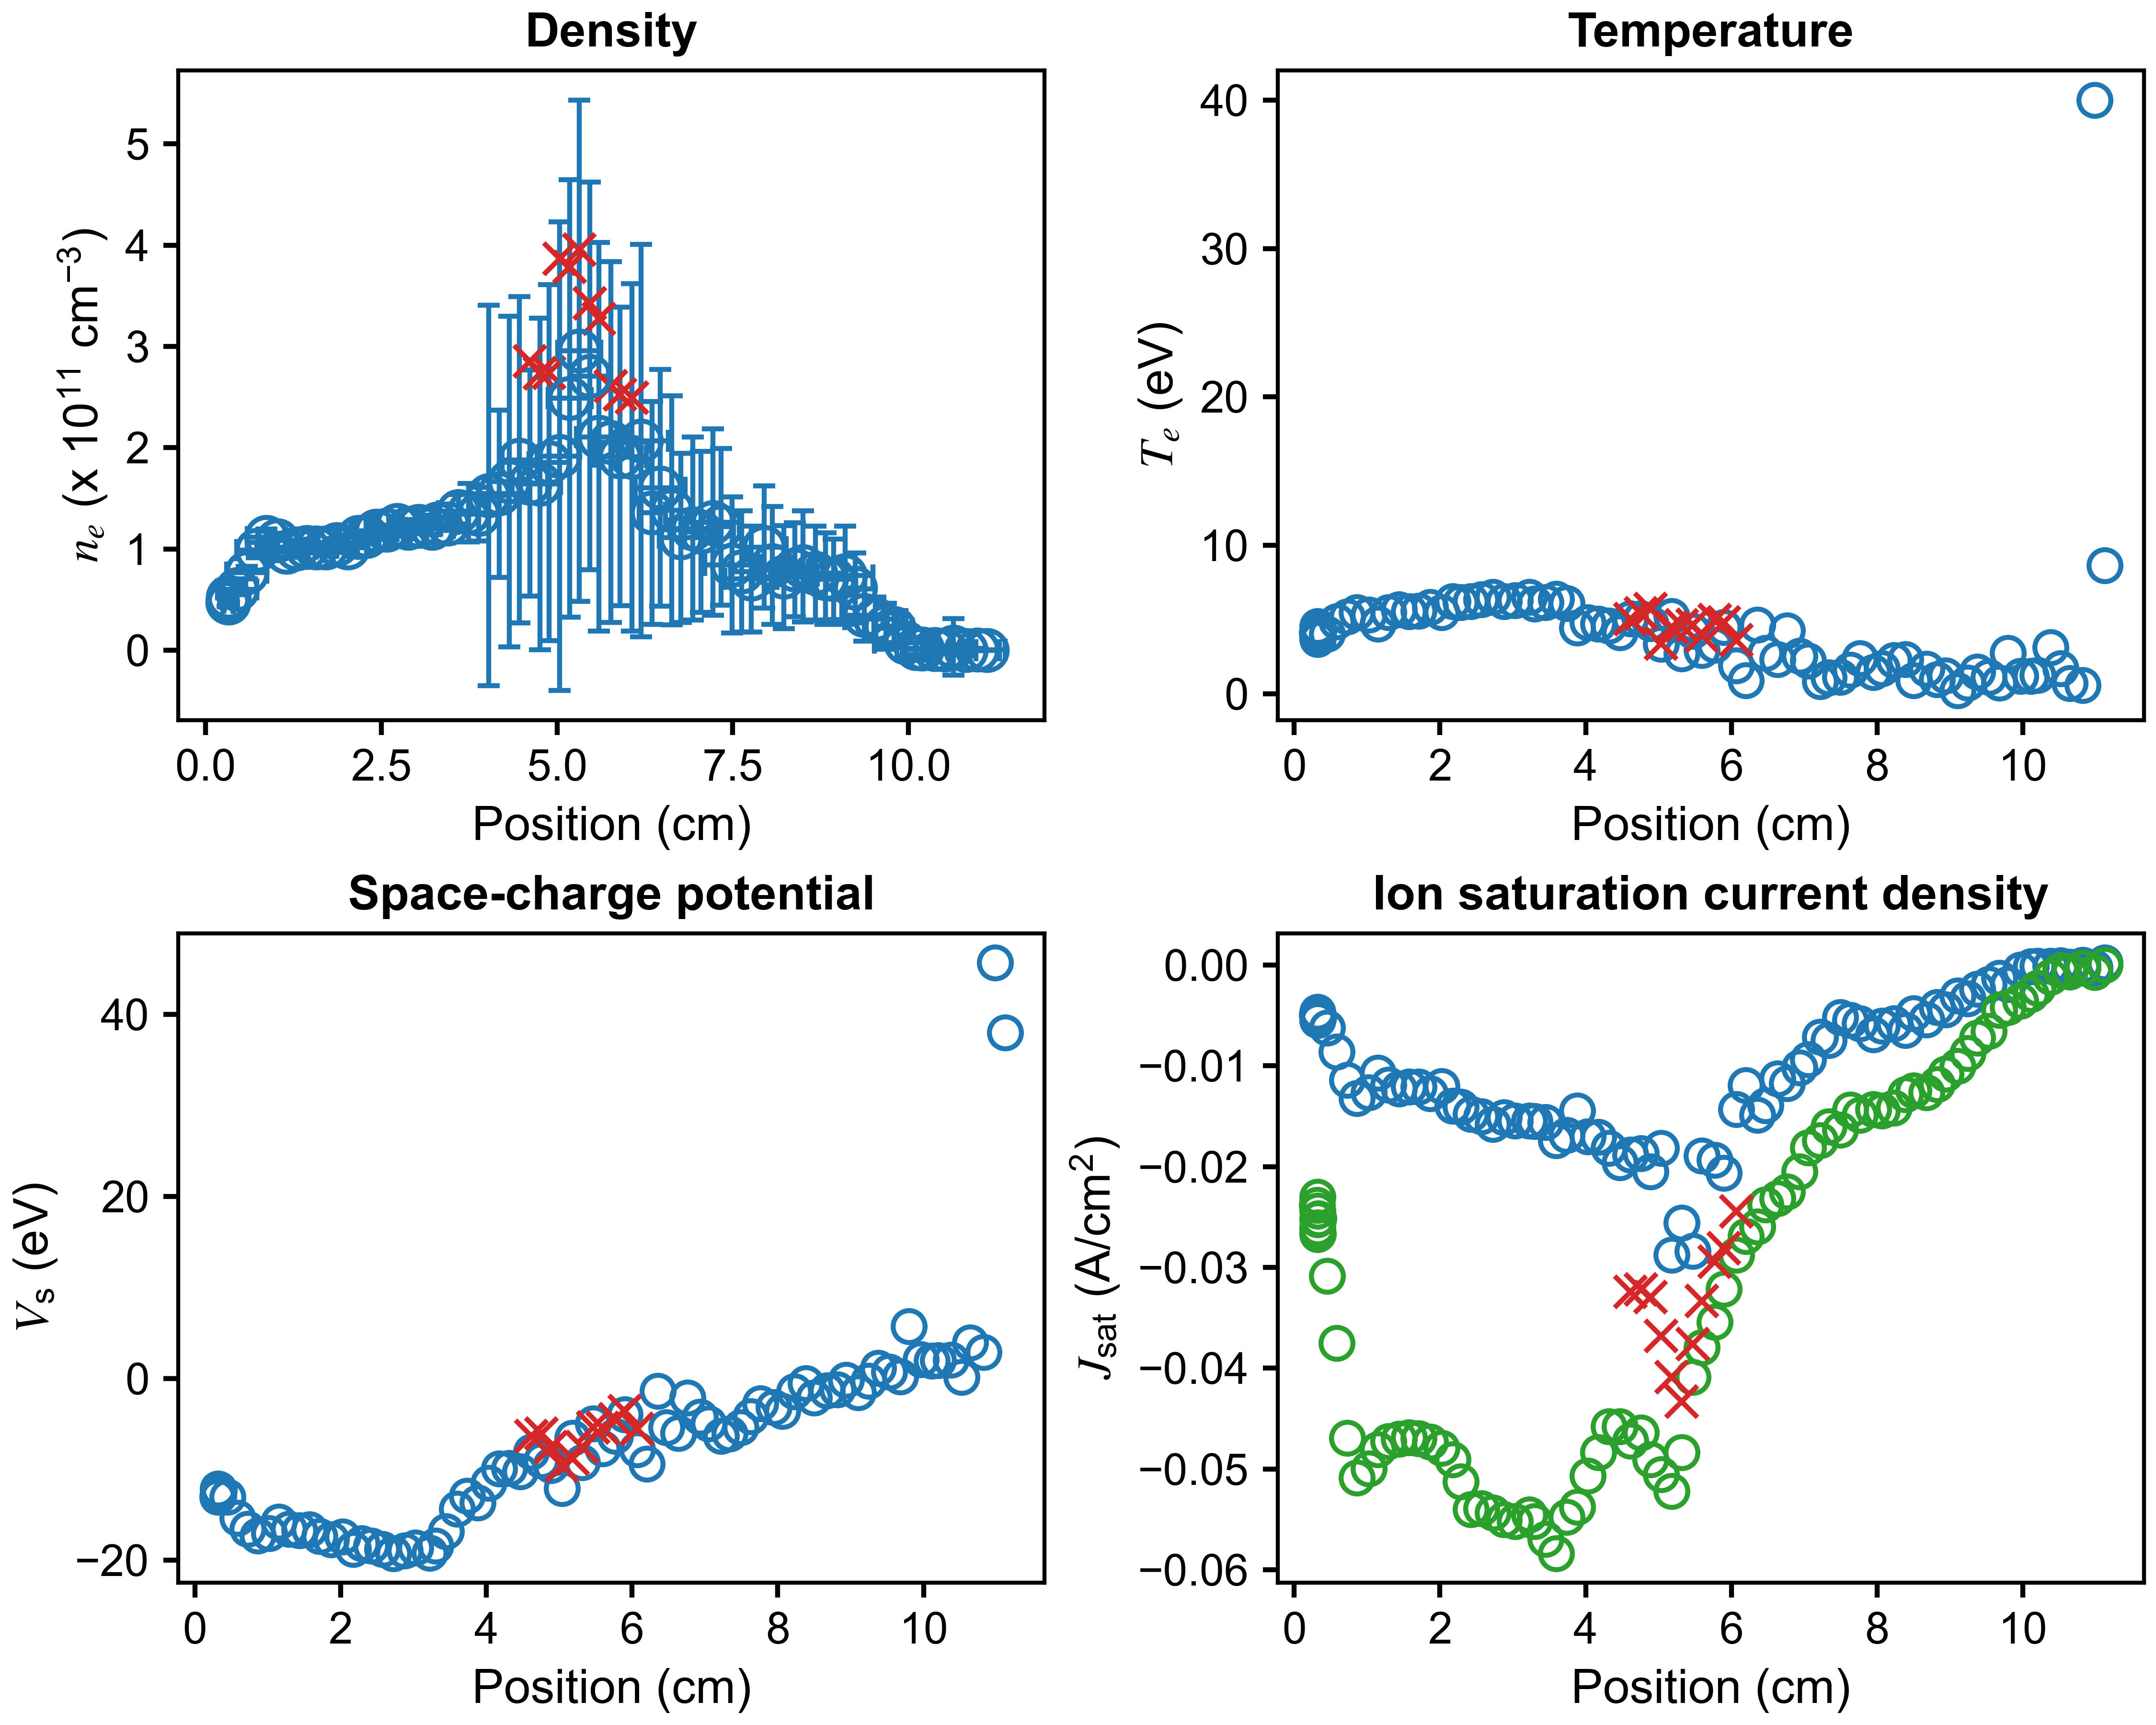

Source data for this figure (header and first rows):
x (cm), n_e (cm^{-3}), T_e (eV), J_sat (A/cm^2), V_sc (eV), J_sat_robust (A/cm^2), x error (cm), n_e error (cm^{-3}), T_e error (eV), J_sat error (A/cm^2), V_sc error (eV)
11.12, 0.0, 8.656, 0.0002362, 37.97, 7.102983646696464e-06, 0.162, 0.0, 138, 0.01013, 473.6
10.98, 807787148, 40, -0.0002481, 45.68, -0.0006868, 0.3968, 1318646251, 120.8, 0.01109, 344.8
10.82, 0.0, 0.5942, 4.2261539392878753e-07, 2.858, -0.000286, 0.4758, 0.0, 3.105, 2.2275884748679663e-05, 8.188
10.64, 3429089628, 0.7248, -0.0001832, 3.908, -0.0006556, 0.2183, 27891820760, 17.61, 0.001314, 51.44
10.52, 460606959, 1.706, -3.302258299944598e-05, 0.1283, -0.0005149, 0.2557, 1159531710, 9.393, 0.0002576, 15.13
10.38, 1143355557, 3.125, -0.0001051, 2.018, -0.001184, 0.468, 3374590223, 12.02, 0.001924, 27.68
10.2, 1653920193, 1.275, -0.0001064, 1.993, -0.002269, 0.2345, 11368284721, 6.866, 0.001486, 16.03
10.11, 1910586341, 1.215, -0.0001208, 1.934, -0.002912, 0.1893, 5986920029, 2.964, 0.0007406, 5.155
9.963, 7795492133, 1.206, -0.0004915, 2.067, -0.003549, 0.4481, 14822367166, 1.658, 0.001668, 2.803
9.797, 22015321372, 2.745, -0.001914, 5.724, -0.00417, 0.2617, 14864786678, 2.11, 0.003046, 4.475
9.679, 23712794119, 0.7587, -0.001284, 0.211, -0.004463, 0.1686, 22605230570, 0.8108, 0.002638, 1.15
9.532, 31099334760, 1.124, -0.001913, 0.6993, -0.006568, 0.435, 21518558540, 0.8649, 0.003476, 1.512
9.376, 34834170061, 1.505, -0.002381, 1.151, -0.007213, 0.325, 25937097105, 1.059, 0.005804, 1.959
9.244, 61587468175, 0.7402, -0.003311, -0.2649, -0.008761, 0.1393, 34558128386, 0.4729, 0.00467, 0.6809
9.104, 73963753673, 0.2304, -0.003051, -1.543, -0.01002, 0.3959, 48487893170, 0.271, 0.004688, 0.3075
8.938, 69936331387, 1.227, -0.004436, -0.1722, -0.01078, 0.3109, 39735434460, 0.6838, 0.009378, 1.163
8.819, 70915228430, 0.9743, -0.004156, -1.241, -0.01184, 0.1359, 45143576120, 0.615, 0.01068, 1.006
8.675, 76400860810, 1.675, -0.005439, -1.324, -0.01266, 0.4376, 46394669283, 0.8933, 0.01994, 1.646
8.499, 82982517732, 0.9253, -0.004782, -2.113, -0.01246, 0.3193, 54756492995, 0.4396, 0.01529, 0.7193
8.387, 79773919572, 2.318, -0.006463, -0.5627, -0.01285, 0.1874, 46352256579, 0.7348, 0.02772, 1.605
8.228, 72360642784, 2.265, -0.005807, -1.452, -0.01418, 0.4439, 50843216596, 1.017, 0.03267, 2.043
8.065, 83910768887, 1.718, -0.006032, -3.609, -0.01446, 0.2261, 58100457094, 0.6936, 0.03585, 1.431
7.947, 101991290278, 1.468, -0.006906, -3.18, -0.01429, 0.3131, 60283054742, 0.6748, 0.02983, 1.169
7.762, 70419796243, 2.391, -0.00578, -2.787, -0.0149, 0.3738, 52095511076, 0.7916, 0.04204, 2.056
7.63, 77945058156, 1.609, -0.005463, -4.172, -0.01437, 0.1571, 59925146087, 0.6409, 0.03725, 1.416
7.492, 84124258779, 1.138, -0.005197, -5.415, -0.01634, 0.3907, 67174031834, 0.5354, 0.03606, 1.07
7.336, 122086894367, 1.105, -0.007465, -6.08, -0.016, 0.1773, 77282155055, 0.5061, 0.04319, 0.8632
7.22, 126598049099, 0.8608, -0.007128, -6.351, -0.01741, 0.3774, 91897032454, 0.4239, 0.04539, 0.7353
7.052, 116932044211, 2.246, -0.009353, -4.962, -0.01809, 0.2376, 79386072315, 0.8383, 0.07258, 1.862
6.932, 120306148561, 2.572, -0.01018, -4.224, -0.02047, 0.3251, 90489447879, 1.373, 0.08744, 2.753
6.761, 111227788130, 4.279, -0.01174, -2.148, -0.0225, 0.3033, 83460053651, 1.454, 0.1294, 3.947
6.634, 138232808337, 2.344, -0.01125, -6.026, -0.02316, 0.2744, 113007149870, 1.016, 0.1175, 2.314
6.47, 160256460413, 2.741, -0.01393, -5.378, -0.02379, 0.3544, 116827318243, 1.169, 0.134, 2.496
6.354, 135667966189, 4.655, -0.01487, -1.389, -0.02596, 0.1877, 109925983318, 1.741, 0.1812, 4.631
6.2, 206997311606, 0.925, -0.01193, -9.383, -0.02689, 0.3822, 193747668959, 0.6567, 0.1318, 1.081
6.07, 190548096583, 1.915, -0.01429, -7.832, -0.02874, 0.2, 171627878533, 1.163, 0.1687, 2.159
5.898, 191364911928, 4.486, -0.02063, -3.98, -0.03215, 0.3701, 147443413271, 1.736, 0.2702, 4.342
5.768, 205518661299, 3.3, -0.01934, -6.32, -0.0354, 0.2382, 178076634620, 1.678, 0.263, 3.564
5.595, 210798684004, 2.953, -0.01891, -7.69, -0.03796, 0.3224, 191776034366, 1.253, 0.2792, 3.137
5.467, 270813860481, 4.22, -0.0284, -4.999, -0.04089, 0.265, 191323159075, 1.38, 0.3469, 3.307
5.315, 295769674764, 2.71, -0.02558, -9.23, -0.04833, 0.3083, 247546585577, 1.368, 0.3595, 2.65
5.181, 248758967874, 5.246, -0.02878, -6.528, -0.05219, 0.3093, 215824829795, 1.511, 0.55, 4.991
5.035, 191564416083, 3.357, -0.01816, -12.11, -0.05053, 0.2713, 231208514741, 1.108, 0.4829, 4.142
4.888, 185353705397, 4.753, -0.02051, -9.561, -0.04905, 0.2897, 175524299257, 1.334, 0.4586, 4.764
4.757, 164139426959, 5.065, -0.01869, -9.005, -0.04638, 0.2926, 163582996877, 1.624, 0.4461, 5.621
4.614, 165162817851, 5.075, -0.01882, -8.061, -0.04723, 0.2542, 111641428006, 1.508, 0.2904, 4.328
4.466, 188115733500, 4.155, -0.01959, -10.23, -0.04578, 0.2507, 160996184513, 1.288, 0.3757, 3.818
4.318, 166810414228, 4.58, -0.01815, -9.87, -0.0458, 0.2836, 163208936683, 1.426, 0.4151, 4.877
4.175, 154595693305, 4.718, -0.01705, -9.914, -0.04837, 0.2952, 82594680736, 1.257, 0.2135, 3.211
4.03, 152947092884, 4.808, -0.01701, -11.5, -0.05067, 0.2854, 187722330901, 1.856, 0.5358, 6.808
3.882, 134451433990, 4.471, -0.01447, -13.68, -0.05377, 0.2767, 26634942677, 0.814, 0.0705, 1.384
3.739, 135821371751, 6.114, -0.01686, -12.93, -0.05477, 0.2779, 28877720472, 1.084, 0.1032, 2.016
3.597, 137210506732, 6.387, -0.01738, -14.34, -0.05836, 0.2873, 16807334833, 0.9157, 0.05949, 1.503
3.45, 124988921273, 6.174, -0.01559, -16.8, -0.05696, 0.2922, 6566745568, 0.5769, 0.01582, 0.9763
3.3, 125091433457, 6.077, -0.01548, -18.41, -0.0552, 0.2912, 5022861153, 0.4505, 0.01131, 0.9949
3.225, 120817391885, 6.521, -0.01545, -19.21, -0.05453, 0.295, 6434492978, 0.594, 0.01878, 1.146
3.029, 122776800756, 6.307, -0.01546, -18.59, -0.05519, 0.2917, 5966671266, 0.5057, 0.01771, 0.966
2.879, 120546621534, 6.246, -0.01511, -18.93, -0.05501, 0.2681, 5280025447, 0.4841, 0.01377, 1.031
2.726, 123469036783, 6.52, -0.01579, -19.22, -0.05436, 0.3162, 5691467921, 0.5234, 0.01604, 1.076
2.572, 118665835548, 6.36, -0.015, -18.77, -0.05393, 0.2879, 5023043203, 0.491, 0.01225, 1.061
... 25 more rows
